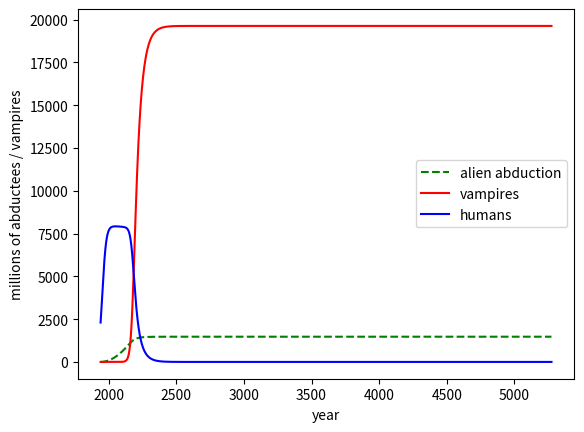

The script that saved this image:

import numpy as np
import matplotlib.pyplot as plt

delta_x = 1/365    # years
start_x = 1940     # year

init_human_pop = 2.3e9   # humans in 1940
carrying_cap_of_earth = 8e9

fertility = .2   # ((babies)/yr)/mom
mom_fraction = .5 * .7    # moms/human

# Given a point in time (year) return the corresponding array index (unitless).
def xtoi(x):
    return int((x - start_x) / delta_x)

# Given an array index, return the corresponding time (year).
def itox(i):
    return i * delta_x + start_x


# How aggressive are the aliens? At what rate do they abduct victims for every
# year after 1940?
aggressiveness = 50000   # (abd/year)/year


# How thirsty are the vampires? How many does each one bite, on average, in a
# year?
bloodthirstiness = .1   # (vampires/year)/vampire

# Our x-values: the precise times at which we will measure and compute the
# quantities of interest.
x = np.arange(start_x, 5274, delta_x)   # years

# Our "stock variables": one for the number of UFO-abducted victims, and one
# for the number of vampires. They are arrays, of course, because we want to
# track how many of each quantity there are *at each time period*.
A = np.empty(len(x))   # abductions
V = np.empty(len(x))   # vampires
H = np.empty(len(x))   # humans

# Set our initial conditions. When the simulation begins at the stroke of
# midnight New Year's Day 1940, there's nobody on spaceships yet, and there's
# one lonely vampire in the world.
A[0] = 0
V[0] = 1
H[0] = init_human_pop

# The main simulation loop. For each time period...
for i in range(1, len(x)):

    # Our logistic factor here is "what fraction of the total population is
    # still composed of eligible victims?"
    logistic_factor = 1 - (V[i-1] + A[i-1]) / (V[i-1] + A[i-1] + H[i-1])
    logistic_factor2 = 1 - H[i-1] / carrying_cap_of_earth

    # ...calculate the flows...
    abduction = (itox(i) - start_x) * aggressiveness       # abd/year
    vampirization = V[i-1] * bloodthirstiness              # vamp/year

    # Let's keep it real, guys.
    abduction *= logistic_factor
    vampirization *= logistic_factor
    birth = H[i-1] * fertility * mom_fraction
    birth *= logistic_factor2

    # ...calculate the rates...
    Aprime = abduction                      # individuals/year
    Vprime = vampirization                  # individuals/year
    Hprime = + birth - abduction - vampirization     # individuals/year

    # ...increment the stocks.
    A[i] = A[i-1] + Aprime * delta_x                # abd
    V[i] = V[i-1] + Vprime * delta_x                # vamp
    H[i] = H[i-1] + Hprime * delta_x                # humans


# Let's see what this bad boy looks like.
plt.plot(x, A/1e6, color="green", linestyle="dashed", label="alien abduction")
plt.plot(x, V/1e6, color="red", label="vampires")
plt.plot(x, H/1e6, color="blue", label="humans")
plt.xlabel("year")
plt.ylabel("millions of abductees / vampires")
plt.legend()
plt.show()
